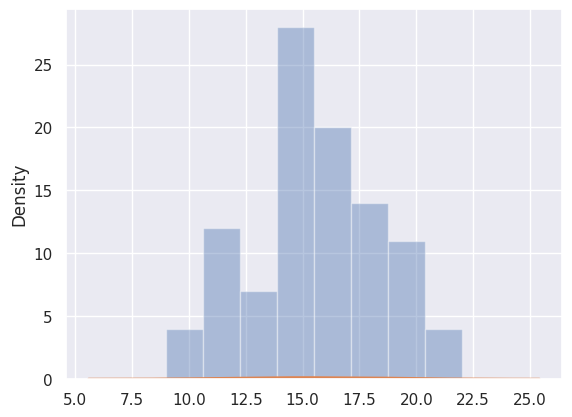

This chart was generated by the following Python code:
import numpy as np  

total_tosses = 30
num_heads = 24
prob_head = 0.5

#0 is tail. 1 is heads. Generate one experiment
experiment = np.random.randint(0,2,total_tosses)

print("Data of the Experiment:", experiment)

#Find the number of heads
print("Heads in the Experiment:", experiment[experiment==1])  #This will give all the heads in the array

head_count = experiment[experiment==1].shape[0] #This will get the count of heads in the array
print("Number of heads in the experiment:", head_count)

#Now, the above experiment needs to be repeated 100 times. Let's write a function and put the above code in a loop

def coin_toss_experiment(times_to_repeat):

    head_count = np.empty([times_to_repeat,1], dtype=int)
    
    for times in np.arange(times_to_repeat):
        experiment = np.random.randint(0,2,total_tosses)
        head_count[times] = experiment[experiment==1].shape[0]
    
    return head_count

head_count = coin_toss_experiment(100)

head_count[:10] 

print("Dimensions:", head_count.shape, "\n","Type of object:", type(head_count))

#Let's plot the above distribution
import matplotlib.pyplot as plt
%matplotlib inline
import seaborn as sns
sns.set(color_codes = True)

sns.distplot(head_count, kde=False)

sns.distplot(head_count, kde=True)

#Number of times the experiment returned 24 heads.
head_count[head_count>=24]

print("No of times experiment returned 24 heads or more:", head_count[head_count>=24].shape[0])
print("% of times with 24 or more heads: ", head_count[head_count>=24].shape[0]/float(head_count.shape[0])*100)







def coin_toss_experiment_2(times_to_repeat):

    head_count = np.empty([times_to_repeat,1], dtype=int)
    experiment = np.random.randint(0,2,[times_to_repeat,total_tosses])
    return experiment.sum(axis=1)

